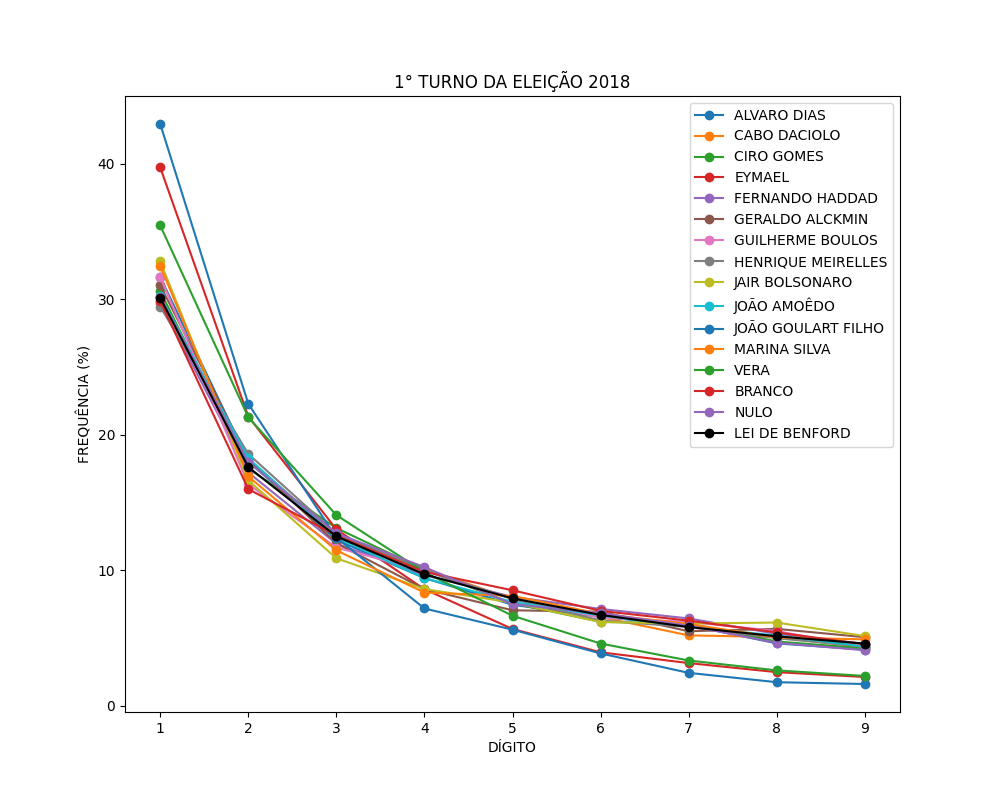

Source data for this figure (header and first rows):
ALVARO DIAS; BRANCO; CABO DACIOLO; CIRO GOMES; EYMAEL; FERNANDO HADDAD; GERALDO ALCKMIN; GUILHERME BOULOS; HENRIQUE MEIRELLES; JAIR BOLSONARO; JOÃO AMOÊDO; JOÃO GOULART FILHO; MARINA SILVA; NULO; VERA; DÍGITO
31.65; 29.87; 30.2; 30.6; 39.74; 29.75; 31.03; 31.65; 29.46; 32.8; 30.22; 42.95; 32.46; 30.17; 35.45; 1
18.05; 15.99; 18.19; 17.51; 21.35; 17.22; 18.21; 16.35; 18.58; 16.63; 18.27; 22.28; 16.92; 17.96; 21.3; 2
12.23; 12.56; 12.54; 13.11; 13.01; 11.96; 11.98; 11.67; 12.7; 10.88; 12.41; 12.4; 11.46; 12.72; 14.07; 3
9.415; 9.875; 10.12; 10.03; 8.591; 9.625; 8.603; 9.957; 9.979; 8.602; 9.417; 7.171; 8.345; 10.22; 9.85; 4
7.447; 8.514; 7.858; 7.555; 5.658; 8.029; 7.037; 7.891; 7.873; 7.603; 7.657; 5.604; 8.097; 7.489; 6.635; 5
6.543; 6.995; 6.54; 6.188; 3.935; 7.135; 6.932; 6.484; 6.281; 6.167; 6.654; 3.851; 6.768; 6.819; 4.583; 6
5.94; 6.271; 5.185; 6.047; 3.138; 6.434; 5.489; 6.181; 5.803; 6.062; 5.826; 2.417; 6.024; 5.903; 3.329; 7
4.592; 5.405; 5.061; 4.733; 2.469; 5.295; 5.665; 5.504; 4.972; 6.132; 5.175; 1.726; 5.032; 4.634; 2.599; 8
4.131; 4.522; 4.294; 4.224; 2.109; 4.558; 5.049; 4.311; 4.352; 5.133; 4.365; 1.594; 4.89; 4.088; 2.189; 9
